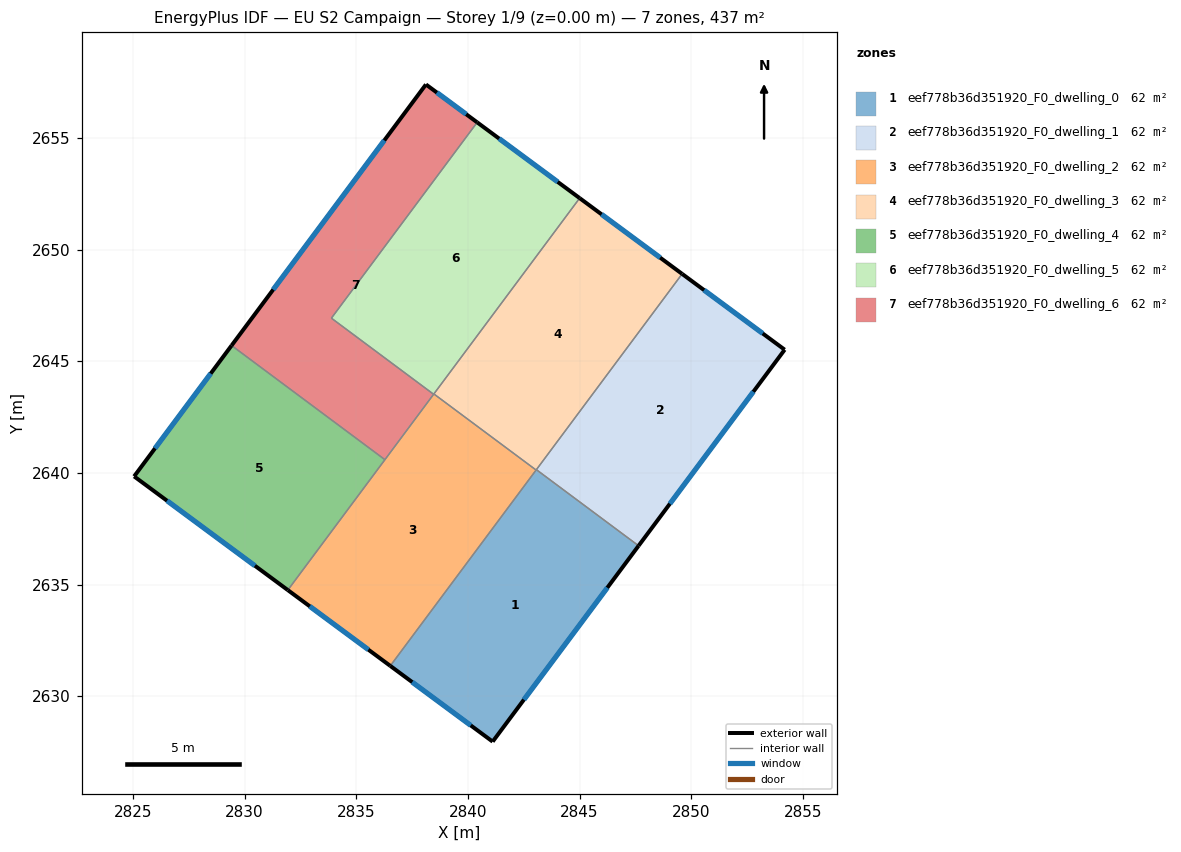
=== STOREY PLAN SPEC (per zone: floor XY polygon, exterior-wall plan segments, windows/doors) ===
zone 1: eef778b36d351920_F0_dwelling_0  (62.4 m²)
  floor: (2847.64, 2636.74) (2841.11, 2627.96) (2836.52, 2631.36) (2843.07, 2640.14)
  exterior wall: (2841.11, 2627.96) – (2847.64, 2636.74)  [10.9 m]
    window: (2842.51, 2629.84) – (2846.24, 2634.86)  [10.7 m²]
  exterior wall: (2836.52, 2631.36) – (2841.11, 2627.96)  [5.7 m]
    window: (2837.51, 2630.63) – (2840.13, 2628.69)  [5.6 m²]
  interior walls: 3
zone 2: eef778b36d351920_F0_dwelling_1  (62.4 m²)
  floor: (2854.18, 2645.51) (2847.64, 2636.74) (2843.07, 2640.14) (2849.59, 2648.91)
  exterior wall: (2847.64, 2636.74) – (2854.18, 2645.51)  [10.9 m]
    window: (2849.04, 2638.62) – (2852.78, 2643.63)  [10.7 m²]
  exterior wall: (2854.18, 2645.51) – (2849.59, 2648.91)  [5.7 m]
    window: (2853.20, 2646.24) – (2850.58, 2648.18)  [5.6 m²]
  interior walls: 2
zone 3: eef778b36d351920_F0_dwelling_2  (62.5 m²)
  floor: (2843.05, 2640.13) (2836.52, 2631.36) (2831.93, 2634.75) (2838.47, 2643.53)
  exterior wall: (2831.93, 2634.75) – (2836.52, 2631.36)  [5.7 m]
    window: (2832.92, 2634.02) – (2835.54, 2632.08)  [5.6 m²]
  interior walls: 5
zone 4: eef778b36d351920_F0_dwelling_3  (62.4 m²)
  floor: (2849.59, 2648.91) (2843.05, 2640.13) (2838.47, 2643.53) (2845.00, 2652.30)
  exterior wall: (2849.59, 2648.91) – (2845.00, 2652.30)  [5.7 m]
    window: (2848.61, 2649.64) – (2845.99, 2651.58)  [5.6 m²]
  interior walls: 4
zone 5: eef778b36d351920_F0_dwelling_4  (62.4 m²)
  floor: (2836.28, 2640.59) (2831.93, 2634.75) (2825.05, 2639.84) (2829.42, 2645.70)
  exterior wall: (2829.42, 2645.70) – (2825.05, 2639.84)  [7.3 m]
    window: (2828.48, 2644.45) – (2825.99, 2641.10)  [7.2 m²]
  exterior wall: (2825.05, 2639.84) – (2831.93, 2634.75)  [8.6 m]
    window: (2826.53, 2638.75) – (2830.46, 2635.84)  [8.4 m²]
  interior walls: 2
zone 6: eef778b36d351920_F0_dwelling_5  (62.4 m²)
  floor: (2845.00, 2652.30) (2838.46, 2643.52) (2833.89, 2646.93) (2840.41, 2655.70)
  exterior wall: (2845.00, 2652.30) – (2840.41, 2655.70)  [5.7 m]
    window: (2844.02, 2653.03) – (2841.40, 2654.97)  [5.6 m²]
  interior walls: 4
zone 7: eef778b36d351920_F0_dwelling_6  (62.5 m²)
  floor: (2840.41, 2655.70) (2833.89, 2646.93) (2838.46, 2643.52) (2836.28, 2640.59) (2829.42, 2645.70) (2838.12, 2657.39)
  exterior wall: (2838.12, 2657.39) – (2829.42, 2645.70)  [14.6 m]
    window: (2836.26, 2654.89) – (2831.28, 2648.21)  [14.3 m²]
  exterior wall: (2840.41, 2655.70) – (2838.12, 2657.39)  [2.9 m]
    window: (2839.92, 2656.06) – (2838.61, 2657.03)  [2.8 m²]
  interior walls: 4

=== DERIVED (storey summary) ===
Building: EU S2 Campaign
Storey: 1 of 9  (floor level z = 0.00 m)
Storey gross floor area: 437.1 m²
Zones on this storey: 7
  - eef778b36d351920_F0_dwelling_0: floor 62.4 m²; exterior wall 16.6 m (49.9 m²); 2 window(s) 16.3 m²; WWR 32.7%
  - eef778b36d351920_F0_dwelling_1: floor 62.4 m²; exterior wall 16.7 m (50.0 m²); 2 window(s) 16.3 m²; WWR 32.7%
  - eef778b36d351920_F0_dwelling_2: floor 62.5 m²; exterior wall 5.7 m (17.1 m²); 1 window(s) 5.6 m²; WWR 32.7%
  - eef778b36d351920_F0_dwelling_3: floor 62.4 m²; exterior wall 5.7 m (17.1 m²); 1 window(s) 5.6 m²; WWR 32.7%
  - eef778b36d351920_F0_dwelling_4: floor 62.4 m²; exterior wall 15.9 m (47.6 m²); 2 window(s) 15.6 m²; WWR 32.7%
  - eef778b36d351920_F0_dwelling_5: floor 62.4 m²; exterior wall 5.7 m (17.1 m²); 1 window(s) 5.6 m²; WWR 32.7%
  - eef778b36d351920_F0_dwelling_6: floor 62.5 m²; exterior wall 17.4 m (52.3 m²); 2 window(s) 17.1 m²; WWR 32.7%
Zone adjacency (shared interzone walls):
  - eef778b36d351920_F0_dwelling_0 ↔ eef778b36d351920_F0_dwelling_1
  - eef778b36d351920_F0_dwelling_0 ↔ eef778b36d351920_F0_dwelling_2
  - eef778b36d351920_F0_dwelling_0 ↔ eef778b36d351920_F0_dwelling_3
  - eef778b36d351920_F0_dwelling_1 ↔ eef778b36d351920_F0_dwelling_3
  - eef778b36d351920_F0_dwelling_2 ↔ eef778b36d351920_F0_dwelling_3
  - eef778b36d351920_F0_dwelling_2 ↔ eef778b36d351920_F0_dwelling_4
  - eef778b36d351920_F0_dwelling_2 ↔ eef778b36d351920_F0_dwelling_5
  - eef778b36d351920_F0_dwelling_2 ↔ eef778b36d351920_F0_dwelling_6
  - eef778b36d351920_F0_dwelling_3 ↔ eef778b36d351920_F0_dwelling_5
  - eef778b36d351920_F0_dwelling_4 ↔ eef778b36d351920_F0_dwelling_6
  - eef778b36d351920_F0_dwelling_5 ↔ eef778b36d351920_F0_dwelling_6